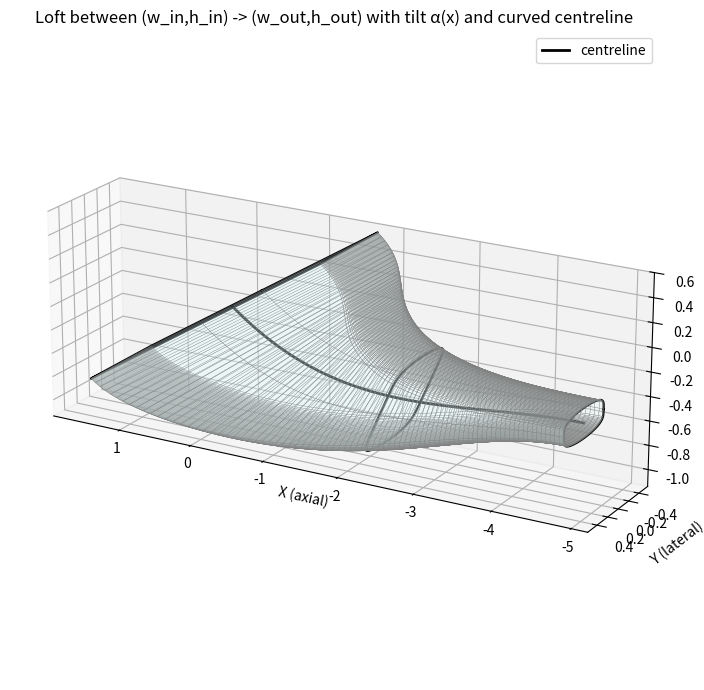

This chart was generated by the following Python code:
"""
Loft a Kulfan-style hollow body:
 - separate cubic interpolation of width (w) and height (h) from inlet -> outlet
 - cubic tilt alpha(x) about local y-axis
 - loft along a curved centreline z_c(x) (constant y_center)
Fully self-contained.  Adjust user params in the "User parameters" block.
"""

__all__ = ["get_duct_geometry"]

import numpy as np
import matplotlib.pyplot as plt

def hermite_on_x(x, y0, y1, dy0, dy1):
    """
    Evaluate a cubic Hermite interpolant on the domain defined by x.

    Parameters
    - x : array_like
        1D array of parameter positions (can be floats, not necessarily in [0,1]).
        The function uses x[0] and x[-1] as the interpolation endpoints.
    - y0 : float
        Value at x[0].
    - y1 : float
        Value at x[-1].
    - dy0 : float
        Derivative dy/dx at x[0].
    - dy1 : float
        Derivative dy/dx at x[-1].

    Returns
    - y : ndarray
        Array of the same shape as x with the Hermite cubic values.
    """
    x = np.asarray(x, dtype=float)
    if x.ndim != 1:
        raise ValueError("x must be a 1D array or sequence")

    x0, x1 = x[0], x[-1]
    if np.isclose(x1, x0):
        raise ValueError("x[0] and x[-1] must be distinct")

    # map x -> t in [0,1]
    t = (x - x0) / (x1 - x0)
    # clamp t to [0,1] to avoid extrapolation artifacts
    t = np.clip(t, 0.0, 1.0)

    # Hermite basis functions
    t2 = t * t
    t3 = t2 * t
    h00 = 2*t3 - 3*t2 + 1
    h10 = t3 - 2*t2 + t
    h01 = -2*t3 + 3*t2
    h11 = t3 - t2

    # convert endpoint derivatives dy/dx -> dy/dt
    scale = (x1 - x0)            # dx/dt
    m0 = dy0 * scale
    m1 = dy1 * scale

    y = h00 * y0 + h10 * m0 + h01 * y1 + h11 * m1
    return y


def get_duct_geometry(
    x_centroid_inlet, y_centroid_inlet, z_centroid_inlet,
    x_centroid_outlet, y_centroid_outlet, z_centroid_outlet,
    w_inlet, h_inlet,
    w_outlet, h_outlet,
    angle_inlet, angle_outlet,
    N_inlet,
    N_outlet,
    n_slices,
    include_endpoints=True,
    is_inlet=True,
    # ---- new optional params (minimal addition) ----
    side_slope_start_deg: float = 0.0,
    side_slope_end_deg:   float = 0.0,
):
    """
    (same docstring as before) + optional side tilt params:
    side_up_start_deg, side_up_end_deg:
        angle (degrees) that the *upper* side edge makes at inlet/outlet (cubic blend).
    side_dn_start_deg, side_dn_end_deg:
        angle (degrees) that the *lower* side edge makes at inlet/outlet (cubic blend).

    The side angles are added to the section plane rotation angle alpha(x) to form alpha_up, alpha_dn.
    """
    
    # ------------------ User parameters ------------------
    # Cross-section dimension endpoints (measured in a vertical x=const plane)
    w_in = w_inlet  # inlet width (y-direction total)
    h_in = h_inlet  # inlet height (z-direction total)
    
    w_out = w_outlet  # outlet width
    h_out = h_outlet  # outlet height
    
    # Tilt (rotation about local y axis)
    tilt_end_deg = angle_outlet  # final tilt angle at outlet (degrees). inlet tilt assumed 0.
    tilt_start_deg = angle_inlet
    N_in = N_inlet
    N_out = N_outlet
    
    # Centreline / loft path
    y_center = y_centroid_inlet
    assert y_centroid_inlet == y_centroid_outlet
    inlet_z = z_centroid_inlet  # 0.0      # z of inlet centroid (user-specified)
    outlet_z = z_centroid_outlet  # 0.4     # z of outlet centroid
    
    # geometry and sampling
    L = x_centroid_outlet - x_centroid_inlet
    eta_count = 250
    psi_count = 250
    
    # smoothing toggles (use cubic smoothstep)
    use_smooth = True
    
    # --- NEW: slice extraction params (minimal addition) ---
    n_slices = n_slices  # 3                 # how many slices to extract (closed contours)
    include_endpoints = include_endpoints  # True     # include inlet (psi=0) and outlet (psi=1) if True

    # keep unchanged parts up to computing S_vals, w_cols, h_cols, alpha_cols_rad ...
    cubic = lambda ymin, ymax, t: ymin + (ymax - ymin) * (3*t*t - 2*t*t*t)

    # grids
    eta_range = np.linspace(0.0, 1.0, eta_count)
    psi_range = np.linspace(0.0, 1.0, psi_count)
    eta_grid, psi_grid = np.meshgrid(eta_range, psi_range, indexing='ij')

    # intermediate arrays
    x_array = np.zeros_like(eta_grid)
    y_array = np.zeros_like(eta_grid)
    z_pos_array = np.zeros_like(eta_grid)
    z_neg_array = np.zeros_like(eta_grid)

    Nd = 0.005
    eps = 1e-12
    for i_eta, eta in enumerate(eta_range):
        for j_psi, psi in enumerate(psi_range):
            Nc = cubic(N_in, N_out, psi)
            W = 1.0
            H = 1.0
            Sc = 0.5**(2 * Nc)
            Cc = eta**Nc * (1 - eta)**Nc
            Sd = 0.5**(2 * Nd)
            psi_eff = np.clip(psi, eps, 1.0 - eps)
            Cd = psi_eff**Nd * (1 - psi_eff)**Nd
            x = x_centroid_inlet + psi * L
            y = -(Sd * Cd) * (1 - 2 * eta) * W / 2.0
            z = Sd * Cd * (Sc * Cc) * H / 2.0
            x_array[i_eta, j_psi] = x
            y_array[i_eta, j_psi] = y
            z_pos_array[i_eta, j_psi] = z
            z_neg_array[i_eta, j_psi] = -z

    col_max_abs_y = np.max(np.abs(y_array), axis=0)
    col_max_abs_y[col_max_abs_y == 0.0] = 1.0
    col_max_zpos = np.max(z_pos_array, axis=0)
    col_max_zpos[col_max_zpos == 0.0] = 1.0

    psi_positions = x_centroid_inlet + psi_range * L
    t_vals = psi_range
    S_vals = cubic(0, 1, t_vals)
    w_cols = w_in + (w_out - w_in) * S_vals
    h_cols = h_in + (h_out - h_in) * S_vals

    # section plane rotation (alpha)
    alpha_cols_rad = np.deg2rad(cubic(tilt_start_deg, tilt_end_deg, t_vals))

    # --- NEW: side-tilt cubic profiles (upper and lower) ---
    # single side-slope (same for top and bottom) blended cubically from inlet->outlet
    side_slope_cols_rad = np.deg2rad(cubic(side_slope_start_deg, side_slope_end_deg, t_vals))
    side_slope_cols_tan = np.tan(side_slope_cols_rad)   # dz/dx for each column

    # centreline z (unchanged uses hermite)
    if is_inlet == True:
        alpha1_deg, alpha2_deg = angle_inlet, -angle_outlet
    elif is_inlet == False:
        alpha1_deg, alpha2_deg = -angle_inlet, angle_outlet
    dy0 = np.tan(np.deg2rad(alpha1_deg))
    dy1 = np.tan(np.deg2rad(alpha2_deg))
    z_centerline_cols = hermite_on_x(t_vals, inlet_z, outlet_z, dy0, dy1)

    # prepare arrays
    rot_X_pos = np.zeros_like(x_array)
    rot_Y_pos = np.zeros_like(y_array)
    rot_Z_pos = np.zeros_like(z_pos_array)
    rot_X_neg = np.zeros_like(x_array)
    rot_Y_neg = np.zeros_like(y_array)
    rot_Z_neg = np.zeros_like(z_neg_array)

    small = 1e-8  # safeguard to avoid division by zero on cos()

    # Loop columns
    for j in range(psi_count):
        w_j = w_cols[j]
        h_j = h_cols[j]
        alpha = alpha_cols_rad[j]
        zc = z_centerline_cols[j]
        yc = y_center
        
        # lateral scale (unchanged)
        sy = (w_j / 2.0) / col_max_abs_y[j]
        
        # single pre-rotation vertical scale so that after rotating the section by alpha
        # the post-rotation half-height equals h_j/2. Use cos(alpha) factor.
        sa = np.sin(alpha)  # NILS
        ca = np.cos(alpha)
        small = 1e-8
        sz = (h_j / 2.0) / (col_max_zpos[j] * max(abs(ca), small))
        
        # scale the raw templates (both top and bottom use the same vertical scale)
        y_col = y_array[:, j] * sy
        zpos_col = z_pos_array[:, j] * sz   # pre-rotation top offsets
        zneg_col = z_neg_array[:, j] * sz   # pre-rotation bottom offsets (negative values)
        
        # apply a symmetric axial-dependent z-offset so the upper and lower edges both get
        # the requested axial slope (dz/dx), but the section remains centered and planar.
        # Use x reference at inlet (so offset is zero at inlet).
        
        # base axial for column (same for all eta)
        x_col = x_array[:, j]                      # array filled with same x value
        
        # compute symmetric axial z offset (same for all eta in this column)
        side_tan = side_slope_cols_tan[j]          # dz/dx for this column
        # side_offset is constant across eta (x_col is same value for every eta)
        side_offset = (x_col[0] - x_centroid_inlet) * side_tan
        
        # apply side_offset to pre-rotation z templates
        zpos_col = zpos_col + side_offset
        zneg_col = zneg_col + side_offset
        
        # --- CORRECTION to keep centroid exactly at requested (x,z)c ---
        # After rotation the centroid would be shifted by +sin(alpha)*side_offset in X
        # and +cos(alpha)*side_offset in Z. Compensate those shifts now:
        x_col_adj = x_col - sa * side_offset      # subtract sin(alpha)*side_offset
        zc_adj    = zc    - ca * side_offset      # subtract cos(alpha)*side_offset
        
        # use x_col_adj and zc_adj below when forming final rotated coords

        # rotate about local y for each eta row (single rotation for the entire section)
        dx_pos = sa * zpos_col
        zpos_r = ca * zpos_col
        Xpos = x_col_adj + dx_pos
        Ypos = yc + y_col
        Zpos = zc_adj    + zpos_r
        
        dx_neg = sa * zneg_col
        zneg_r = ca * zneg_col
        Xneg = x_col_adj + dx_neg
        Yneg = yc + y_col
        Zneg = zc_adj    + zneg_r

        rot_X_pos[:, j] = Xpos
        rot_Y_pos[:, j] = Ypos
        rot_Z_pos[:, j] = Zpos
        rot_X_neg[:, j] = Xneg
        rot_Y_neg[:, j] = Yneg
        rot_Z_neg[:, j] = Zneg

    # (the rest of the function — slice extraction + plotting + return — is unchanged)
    # ----------------- (copy over the slice extraction + plotting + return from your original)
    # Decide parametric s positions for slices along centreline.
    if include_endpoints:
        s_list = np.linspace(0.0, 1.0, num=n_slices)
    else:
        s_list = np.linspace(0.0, 1.0, num=n_slices + 2)[1:-1]

    j_indices = np.clip(np.round(s_list * (psi_count - 1)).astype(int), 0, psi_count - 1)

    slices_list = []
    for s_val, j in zip(s_list, j_indices):
        Xu = rot_X_pos[:, j].copy()
        Yu = rot_Y_pos[:, j].copy()
        Zu = rot_Z_pos[:, j].copy()
        Xl = rot_X_neg[:, j].copy()
        Yl = rot_Y_neg[:, j].copy()
        Zl = rot_Z_neg[:, j].copy()

        X_closed = np.concatenate((Xu, Xl[::-1]))
        Y_closed = np.concatenate((Yu, Yl[::-1]))
        Z_closed = np.concatenate((Zu, Zl[::-1]))

        slices_list.append({
            's': float(s_val),
            'psi_index': int(j),
            'X': X_closed,
            'Y': Y_closed,
            'Z': Z_closed
        })

    # plotting / prints kept identical to original
    
    # Plot result
    fig = plt.figure(figsize=(11, 7))
    ax = fig.add_subplot(111, projection='3d')
    
    # plot upper and lower surfaces
    ax.plot_surface(rot_X_pos, rot_Y_pos, rot_Z_pos,
                    rstride=3, cstride=3, linewidth=0.2, edgecolor='gray',
                    facecolor='lightcyan', alpha=0.2)
    
    ax.plot_surface(rot_X_neg, rot_Y_neg, rot_Z_neg,
                    rstride=3, cstride=3, linewidth=0.2, edgecolor='gray',
                    facecolor='lightcyan', alpha=0.2)
    
    # overlay extracted slice contours onto the surface (bold black lines)
    for sl in slices_list:
        ax.plot(sl['X'], sl['Y'], sl['Z'], color='k', linewidth=1.6)
    
    # plot centreline
    xc_line = psi_positions
    zc_line = z_centerline_cols
    yc_line = np.ones_like(xc_line) * y_center
    ax.plot(xc_line, yc_line, zc_line, color='k', linewidth=2, label='centreline')
    
    ax.set_xlabel('X (axial)')
    ax.set_ylabel('Y (lateral)')
    ax.set_zlabel('Z (vertical)')
    ax.set_title('Loft between (w_in,h_in) -> (w_out,h_out) with tilt α(x) and curved centreline')
    
    # set view and aspect as reasonable
    ax.view_init(elev=20, azim=120)
    try:
        ax.set_box_aspect((np.ptp(rot_X_pos), np.ptp(rot_Y_pos), np.ptp(np.concatenate((rot_Z_pos.ravel(), rot_Z_neg.ravel())))))
    except Exception:
        pass
    
    plt.legend()
    plt.tight_layout()
    plt.show()
    
    return slices_list

#%%

if __name__ == '__main__':
    
    # x_centroid_inlet = 0.0
    # y_centroid_inlet = 0.0
    # z_centroid_inlet = 0.0
    # x_centroid_outlet = 2.0
    # y_centroid_outlet = 0.0
    # z_centroid_outlet = 0.4
    # w_inlet = 0.6
    # h_inlet = 0.6
    # w_outlet = 1.0
    # h_outlet = 0.6
    # angle_inlet = 45.0
    # angle_outlet = 25.0
    # N_inlet = 0.25
    # N_outlet = 0.005
    # n_slices = 3
    # is_inlet = True
    
    ###
    
    # Intake
    dz_hx_intake = -0.5
    w_intake = 0.75
    h_intake = 0.25
    # Upstream duct
    l_up_duct = 1 * 4  # NILS: * 2
    # HX
    l_hx = 1.5
    w_hx = 1
    h_hx = 0.75
    dx_hx_corner = 0.5
    dz_hx_corner = 0.15
    # Downstream duct
    l_down_duct = 0.5 * 4  # NILS: * 4
    # Fan
    dz_hx_fan = 0.5
    d_fan = 0.5
    l_fan = 0.3
    # Nozzle
    d_nozzle = 0.3
    l_nozzle = 0.3
    
    x_centroid_hx = 0.0
    y_centroid_hx = 0.0
    z_centroid_hx = 0.0
    
    ###
    
    x_centroid_inlet = x_centroid_hx - l_hx/2 - l_up_duct
    y_centroid_inlet = y_centroid_hx
    z_centroid_inlet = z_centroid_hx + dz_hx_intake
    x_centroid_outlet = x_centroid_hx - (l_hx/2 - dx_hx_corner) / 2
    y_centroid_outlet = y_centroid_hx
    z_centroid_outlet = z_centroid_hx - (h_hx/2 - dz_hx_corner) / 2
    w_inlet = w_intake
    h_inlet = h_intake
    w_outlet = w_hx
    h_outlet = (h_hx/2 + dz_hx_corner) / np.cos(np.deg2rad(90 - 22.78))
    angle_inlet = 0.0
    # =============================================================================
    angle_outlet = -(90 - 22.78)
    # alpha = 22.78
    # beta = 115.23
    # angle_outlet = -(180 - (alpha + beta))
    # =============================================================================
    N_inlet = 0.25
    N_outlet = 0.005
    n_slices = 3
    include_endpoints = True
    is_inlet = True
    
    ###
    
    # x_centroid_inlet = x_centroid_hx + (l_hx/2 - dx_hx_corner) / 2
    # y_centroid_inlet = y_centroid_hx
    # z_centroid_inlet = z_centroid_hx + (h_hx/2 - dz_hx_corner) / 2
    # x_centroid_outlet = x_centroid_hx + l_hx/2 + l_down_duct
    # y_centroid_outlet = y_centroid_hx
    # z_centroid_outlet = z_centroid_hx + dz_hx_fan
    # w_inlet = w_hx
    # h_inlet = (h_hx/2 + dz_hx_corner) / np.cos(np.deg2rad(90 - 22.78))
    # w_outlet = d_fan
    # h_outlet = d_fan
    # angle_inlet = -(90 - 22.78)
    # angle_outlet = 0.0
    # N_inlet = 0.005
    # N_outlet = 0.5
    # n_slices = 10
    # include_endpoints = False
    # is_inlet = False
    
    # =============================================================================
    #     slices_list = get_duct_geometry(
    #         x_centroid_inlet, y_centroid_inlet, z_centroid_inlet,
    #         x_centroid_outlet, y_centroid_outlet, z_centroid_outlet,
    #         w_inlet, h_inlet,
    #         w_outlet, h_outlet,
    #         angle_inlet, angle_outlet,
    #         N_inlet,
    #         N_outlet,
    #         n_slices,
    #         include_endpoints,
    #         is_inlet,
    #     )
    
    slices = get_duct_geometry(
        x_centroid_inlet, y_centroid_inlet, z_centroid_inlet,
        x_centroid_outlet, y_centroid_outlet, z_centroid_outlet,
        w_inlet, h_inlet,
        w_outlet, h_outlet,
        angle_inlet, angle_outlet,
        N_inlet, N_outlet,
        n_slices, include_endpoints, is_inlet,
        # side_up_start_deg=5.0, side_up_end_deg=15.0,
        # side_dn_start_deg=-3.0, side_dn_end_deg=2.0
        side_slope_start_deg=0.0,
        # side_slope_end_deg=-45.0,
        side_slope_end_deg=0.0,
    )
    # =============================================================================
